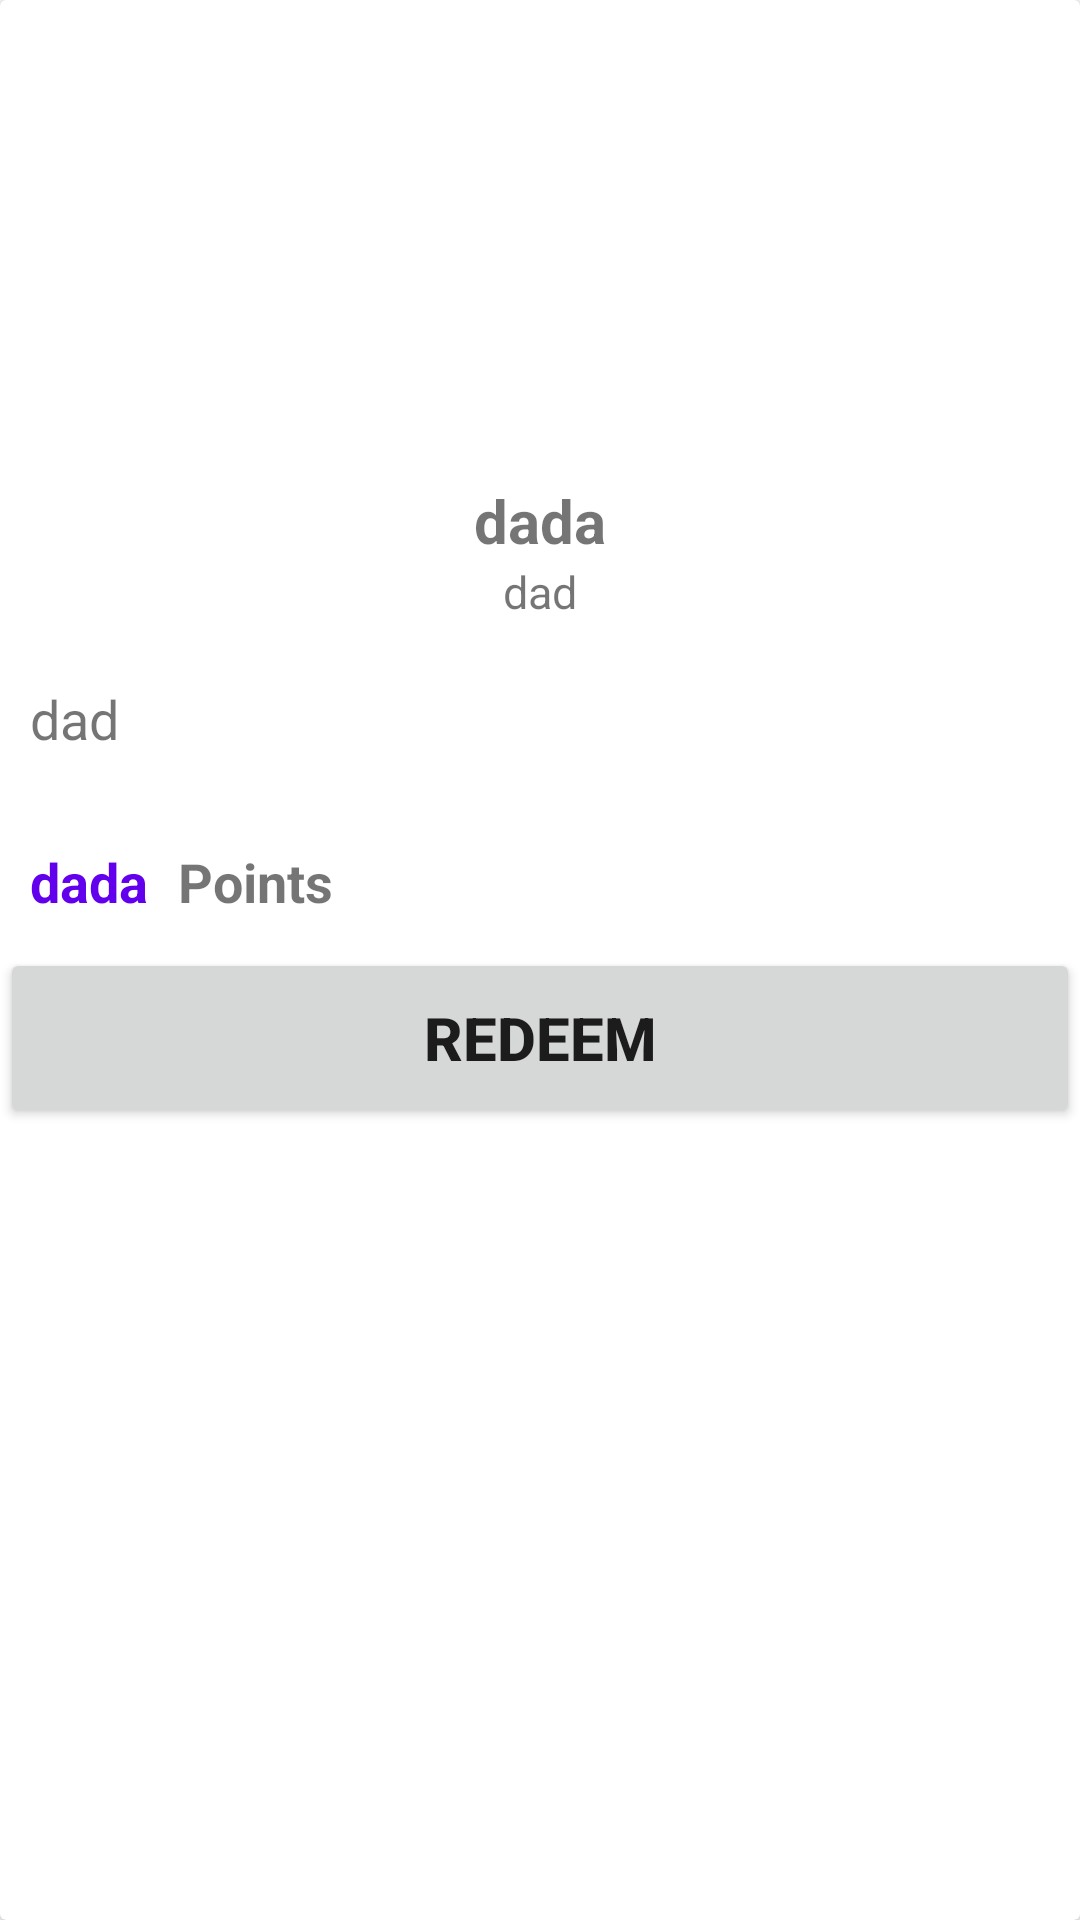

The Android layout XML behind this screen, and the referenced resources:
<!-- AndroidManifest.xml: application theme Theme.FITO -->
<!-- res/layout/coupon_ui.xml -->
<?xml version="1.0" encoding="utf-8"?>
<androidx.cardview.widget.CardView xmlns:android="http://schemas.android.com/apk/res/android"
    android:layout_width="match_parent"
    android:layout_height="380dp"
    android:padding="10dp"
    android:layout_margin="50dp"
    xmlns:app="http://schemas.android.com/apk/res-auto"
    android:background="@drawable/circular">

    <LinearLayout
        android:layout_width="match_parent"
        android:layout_height="match_parent"
        android:orientation="vertical">

        <ImageView
            android:id="@+id/couponImage"
            android:layout_width="match_parent"
            android:layout_height="150dp"
            android:scaleType="centerCrop"
            android:src="@mipmap/ic_launcher" />


        <LinearLayout
            android:id="@+id/cpnName"
            android:layout_width="match_parent"
            android:layout_height="wrap_content"
            android:layout_margin="10dp"
            android:gravity="center"
            android:orientation="vertical">

            <TextView
                android:id="@+id/couponName"
                android:layout_width="wrap_content"
                android:layout_height="wrap_content"
                android:text="dada"
                android:textSize="20sp"

                android:textStyle="bold" />

            <TextView
                android:id="@+id/couponSponsoredName"
                android:layout_width="wrap_content"
                android:layout_height="wrap_content"
                android:text="dad"
                android:textSize="15sp" />

        </LinearLayout>
        <LinearLayout
            android:layout_width="match_parent"
            android:layout_height="wrap_content"
            android:padding="10dp"
           >
            <TextView
                android:id="@+id/couponHighlight"
                android:layout_width="wrap_content"
                android:layout_height="wrap_content"
                android:text="dad"
                android:textSize="18sp" />

        </LinearLayout>

        <LinearLayout
            android:id="@+id/pointsLine"
            android:layout_width="match_parent"
            android:layout_height="wrap_content"
            android:layout_marginTop="10dp"
            android:orientation="horizontal"
            android:padding="5dp">

            <TextView
                android:id="@+id/textPoints"
                android:layout_width="wrap_content"
                android:layout_height="wrap_content"
                android:padding="5dp"
                android:text="dada"
                android:textColor="@color/purple_500"
                android:textSize="18sp"
                android:textStyle="bold" />

            <TextView
                android:layout_width="wrap_content"
                android:layout_height="wrap_content"
                android:padding="5dp"
                android:text="Points"
                android:textSize="18sp"
                android:textStyle="bold" />

        </LinearLayout>

        <Button
            android:id="@+id/redeemBtn"
            android:layout_width="match_parent"
            android:layout_height="60dp"
            android:layout_gravity="bottom"
            android:text="REDEEM"
            android:textSize="20sp"
            android:textStyle="bold" />

    </LinearLayout>

</androidx.cardview.widget.CardView>
<!-- resources referenced by this layout -->
<resources>
  <color name="purple_500">#FF6200EE</color>
  <!-- drawable circular (drawable) -->
  <?xml version="1.0" encoding="utf-8"?>
  <shape android:shape="rectangle" xmlns:android="http://schemas.android.com/apk/res/android">
  
      <solid
          android:color="@color/white"></solid>
      <stroke
          android:width="5dp"
          android:color="@color/black"/>
  
      <corners
          android:radius="50dp"/>
  </shape>
  <style name="Theme.FITO" parent="Theme.MaterialComponents.DayNight.DarkActionBar">
          
          <item name="colorPrimary">@color/purple_500</item>
          <item name="colorPrimaryVariant">@color/purple_700</item>
          <item name="colorOnPrimary">@color/white</item>
          
          <item name="colorSecondary">@color/teal_200</item>
          <item name="colorSecondaryVariant">@color/teal_700</item>
          <item name="colorOnSecondary">@color/black</item>
          
          <item name="android:statusBarColor" tools:targetApi="l">?attr/colorPrimaryVariant</item>
          
      </style>
  <color name="white">#FFFFFFFF</color>
  <color name="black">#FF000000</color>
  <color name="purple_700">#FF3700B3</color>
  <color name="teal_200">#FF03DAC5</color>
  <color name="teal_700">#FF018786</color>
</resources>
